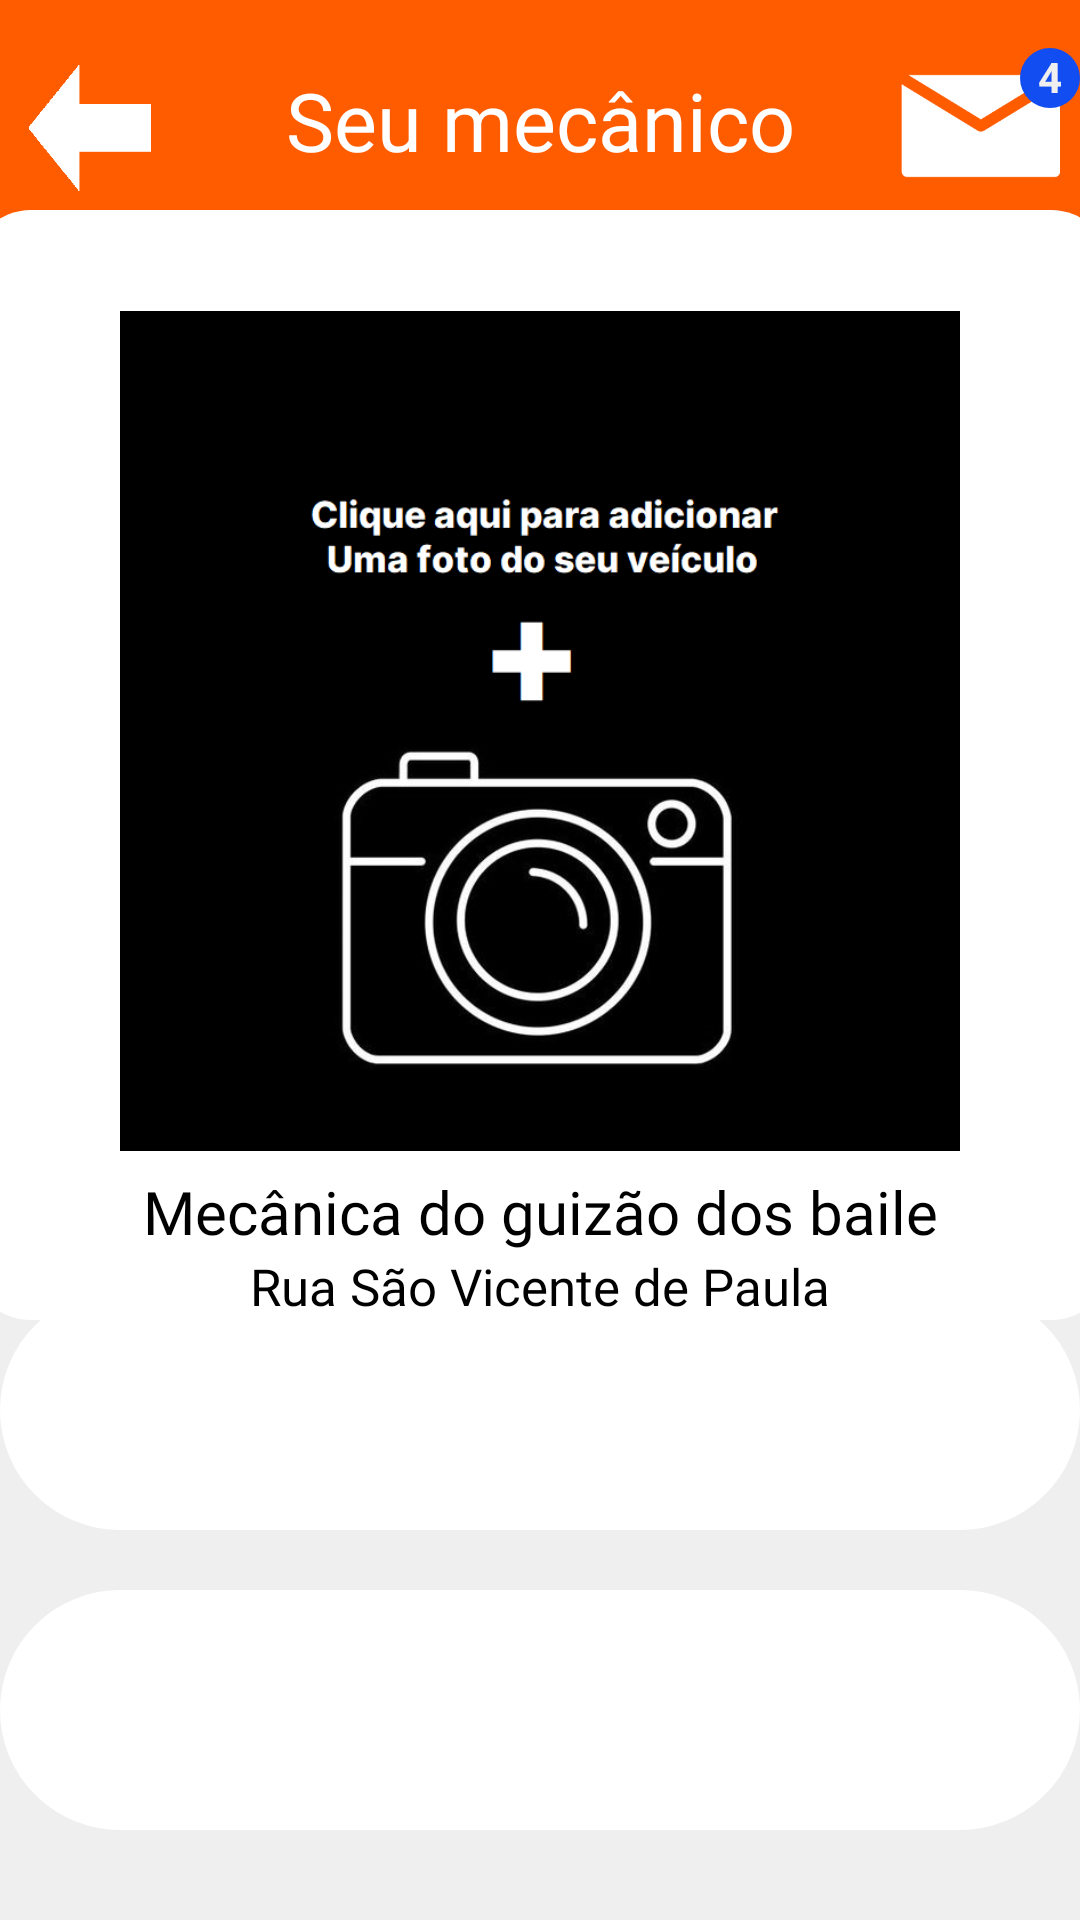

Produce the Android XML layout that renders to this screen, including the resource entries it uses.
<!-- AndroidManifest.xml: application theme TelasProjete -->
<!-- res/layout/tela_mecanico.xml -->
<?xml version="1.0" encoding="utf-8"?>

<androidx.constraintlayout.widget.ConstraintLayout xmlns:android="http://schemas.android.com/apk/res/android"
    xmlns:app="http://schemas.android.com/apk/res-auto"
    xmlns:tools="http://schemas.android.com/tools"
    android:layout_width="match_parent"
    android:layout_height="match_parent"
    android:background="@color/quase_branco">

    <View
        android:id="@+id/vwRetanLaran"
        android:layout_width="match_parent"
        android:layout_height="80dp"
        android:background="@drawable/retangulolaranja"
        app:layout_constraintEnd_toEndOf="parent"
        app:layout_constraintStart_toStartOf="parent"
        app:layout_constraintTop_toTopOf="parent" />

    <TextView
        android:id="@+id/textView9"
        android:layout_width="wrap_content"
        android:layout_height="wrap_content"
        android:text="Seu mecânico"
        android:textColor="@color/white"
        android:fontFamily="@font/interextrabold"
        android:textSize="27sp"
        app:layout_constraintBottom_toBottomOf="@+id/vwRetanLaran"
        app:layout_constraintEnd_toEndOf="parent"
        app:layout_constraintStart_toStartOf="parent"
        app:layout_constraintTop_toTopOf="parent" />

    <ImageButton
        android:id="@+id/btnLista"
        android:layout_width="60dp"
        android:layout_height="48dp"
        android:background="@drawable/button_background"
        android:contentDescription="Icone Lista"
        android:paddingTop="5dp"
        android:scaleType="fitCenter"
        android:src="@drawable/botao_voltar"
        app:layout_constraintBottom_toBottomOf="@+id/vwRetanLaran"
        app:layout_constraintStart_toStartOf="parent"
        app:layout_constraintTop_toTopOf="parent" />

    <ImageButton
        android:id="@+id/btnCarta"
        android:layout_width="60dp"
        android:layout_height="48dp"
        android:background="@drawable/button_background"
        android:contentDescription="Icone Carta"
        android:paddingTop="4dp"
        android:paddingEnd="6dp"
        android:scaleType="fitCenter"
        android:src="@drawable/correiozin_botao"
        app:layout_constraintBottom_toBottomOf="@+id/vwRetanLaran"
        app:layout_constraintEnd_toEndOf="parent"
        app:layout_constraintTop_toTopOf="parent" />

    <View
        android:id="@+id/vwBolaAzulCarta"
        android:layout_width="20dp"
        android:layout_height="20dp"
        android:background="@drawable/bolaazul"
        app:layout_constraintEnd_toEndOf="@id/btnCarta"
        app:layout_constraintTop_toTopOf="@id/btnCarta" />

    <TextView
        android:id="@+id/tvNumeroNotificacoes"
        android:layout_width="wrap_content"
        android:layout_height="wrap_content"
        android:layout_marginBottom="1dp"
        android:text="4"
        android:textColor="#efefef"
        android:textStyle="bold"
        app:layout_constraintBottom_toBottomOf="@+id/vwBolaAzulCarta"
        app:layout_constraintEnd_toEndOf="@+id/vwBolaAzulCarta"
        app:layout_constraintStart_toStartOf="@+id/vwBolaAzulCarta"
        app:layout_constraintTop_toTopOf="@+id/vwBolaAzulCarta" />

    <View
        android:id="@+id/vwRetanGrande"
        android:layout_width="380dp"
        android:layout_height="370dp"
        android:background="@drawable/retan_backreto"
        app:layout_constraintBottom_toTopOf="@+id/vwRetanPequeno1"
        app:layout_constraintEnd_toEndOf="parent"
        app:layout_constraintStart_toStartOf="parent"
        app:layout_constraintTop_toBottomOf="@+id/vwRetanLaran" />

    <Space
        android:id="@+id/spcTopo"
        android:layout_width="match_parent"
        android:layout_height="20dp"
        app:layout_constraintBottom_toTopOf="@+id/vwRetanPequeno2"
        app:layout_constraintEnd_toEndOf="parent"
        app:layout_constraintStart_toStartOf="parent" />

    <View
        android:id="@+id/vwRetanPequeno1"
        android:layout_width="wrap_content"
        android:layout_height="80dp"
        android:background="@drawable/retan_backbranco"
        app:layout_constraintBottom_toTopOf="@+id/spcMeio"
        app:layout_constraintEnd_toEndOf="parent"
        app:layout_constraintHorizontal_bias="0.0"
        app:layout_constraintStart_toStartOf="parent" />

    <Space
        android:id="@+id/spcMeio"
        android:layout_width="match_parent"
        android:layout_height="20dp"
        app:layout_constraintBottom_toTopOf="@+id/vwRetanPequeno2"
        app:layout_constraintEnd_toEndOf="parent"
        app:layout_constraintStart_toStartOf="parent" />

    <View
        android:id="@+id/vwRetanPequeno2"
        android:layout_width="match_parent"
        android:layout_height="80dp"
        android:background="@drawable/retan_backbranco"
        app:layout_constraintBottom_toTopOf="@+id/spcBaixo"
        app:layout_constraintEnd_toEndOf="parent"
        app:layout_constraintHorizontal_bias="0.0"
        app:layout_constraintStart_toStartOf="parent" />

    <Space
        android:id="@+id/spcBaixo"
        android:layout_width="match_parent"
        android:layout_height="30dp"
        app:layout_constraintBottom_toBottomOf="parent"
        app:layout_constraintEnd_toEndOf="parent"
        app:layout_constraintStart_toStartOf="parent" />

    <View
        android:id="@+id/vwQuadrado_preto"
        android:layout_width="280dp"
        android:layout_height="280dp"
        android:background="@drawable/retan_cinzaretao"
        android:paddingTop="20dp"
        app:layout_constraintBottom_toBottomOf="@+id/textView10"
        app:layout_constraintEnd_toEndOf="@+id/vwRetanGrande"
        app:layout_constraintStart_toStartOf="@+id/vwRetanGrande"
        app:layout_constraintTop_toTopOf="@+id/vwRetanGrande" />
    <TextView
        android:id="@+id/textView8"
        android:layout_width="wrap_content"
        android:layout_height="wrap_content"
        android:text="Rua São Vicente de Paula"
        android:textColor="@color/black"
        android:textSize="17sp"
        android:fontFamily="@font/intermedium"
        app:layout_constraintBottom_toBottomOf="@+id/vwRetanGrande"
        app:layout_constraintEnd_toEndOf="@+id/vwRetanGrande"
        app:layout_constraintStart_toStartOf="@+id/vwRetanGrande" />

    <TextView
        android:id="@+id/textView10"
        android:layout_width="wrap_content"
        android:layout_height="wrap_content"
        android:text="Mecânica do guizão dos baile"
        android:textColor="@color/black"
        android:fontFamily="@font/intermedium"
        android:textSize="20sp"
        app:layout_constraintBottom_toTopOf="@+id/textView8"
        app:layout_constraintEnd_toEndOf="@+id/vwRetanGrande"
        app:layout_constraintStart_toStartOf="@+id/vwRetanGrande" />

    <ImageButton
        android:id="@+id/btnAdicionarFoto"
        android:layout_width="280dp"
        android:layout_height="280dp"
        android:adjustViewBounds="true"
        android:background="@drawable/retan_cinzaretao"
        android:contentDescription="TODO"
        android:scaleType="fitCenter"
        android:src="@drawable/camera"
        android:visibility="visible"
        app:layout_constraintBottom_toBottomOf="@+id/vwQuadrado_preto"
        app:layout_constraintEnd_toEndOf="@+id/vwQuadrado_preto"
        app:layout_constraintStart_toStartOf="@+id/vwQuadrado_preto"
        app:layout_constraintTop_toTopOf="@+id/vwQuadrado_preto" />


</androidx.constraintlayout.widget.ConstraintLayout>
<!-- resources referenced by this layout -->
<resources>
  <color name="black">#FF000000</color>
  <color name="quase_branco">#FFEFEFEF</color>
  <color name="white">#FFFFFFFF</color>
  <!-- drawable bolaazul (drawable) -->
  <shape xmlns:android="http://schemas.android.com/apk/res/android"
      android:shape="oval">
      <solid android:color="#114df0" />
      <size
          android:height="10dp"
          android:width="10dp" />
  </shape>
  <!-- drawable botao_voltar: png bitmap (drawable, 1800 bytes) -->
  <!-- drawable button_background (drawable) -->
  <shape xmlns:android="http://schemas.android.com/apk/res/android"
      android:shape="rectangle">
      <solid android:color="#ff5c00" />
      <corners android:radius="10dp" />
  </shape>
  <!-- drawable camera: jpg bitmap (drawable, 63569 bytes) -->
  <!-- drawable correiozin_botao: png bitmap (drawable, 1947 bytes) -->
  <!-- drawable retan_backbranco (drawable) -->
  <shape xmlns:android="http://schemas.android.com/apk/res/android"
      android:shape="rectangle">
      <solid android:color="#ffffff" />
      <corners android:radius="100dp" />
  </shape>
  <!-- drawable retan_backreto (drawable) -->
  <shape xmlns:android="http://schemas.android.com/apk/res/android"
      android:shape="rectangle">
      <solid android:color="#ffffff" />
      <corners android:radius="20dp"/>
  </shape>
  <!-- drawable retan_cinzaretao (drawable) -->
  <shape xmlns:android="http://schemas.android.com/apk/res/android"
      android:shape="rectangle">
      <solid android:color="@color/black" />
      <corners android:radius="20dp" />
  </shape>
  <!-- drawable retangulolaranja (drawable) -->
  <shape xmlns:android="http://schemas.android.com/apk/res/android"
      android:shape="rectangle">
      <solid android:color="#ff5c00" />
  </shape>
  <style name="TelasProjete" parent="Theme.AppCompat.Light.DarkActionBar">
          
          <item name="colorPrimary">@color/black</item>
          <item name="colorPrimaryDark">@color/quase_black</item>
          <item name="colorAccent">@color/laranja_primario</item>
      </style>
  <color name="quase_black">#FF150D0A</color>
  <color name="laranja_primario">#FFFF5C00</color>
</resources>
